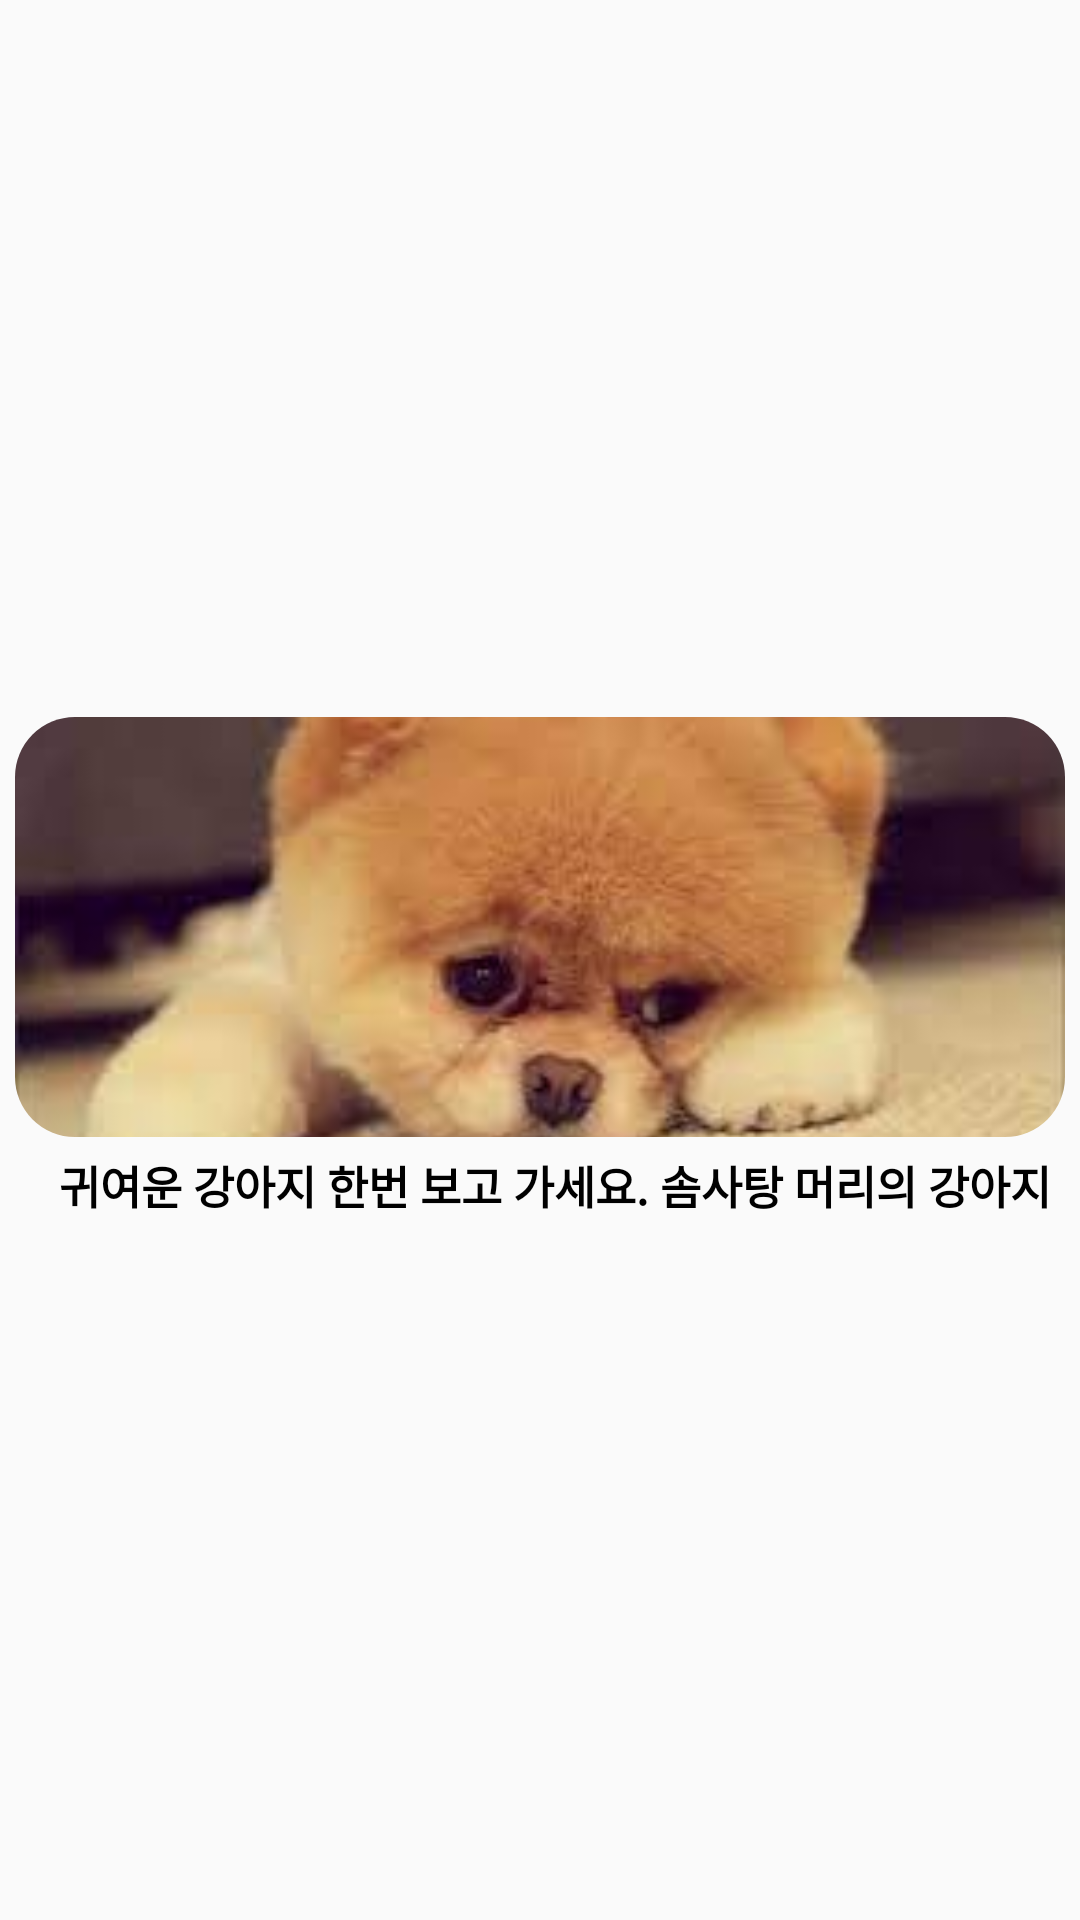

Produce the Android XML layout that renders to this screen, including the resource entries it uses.
<!-- AndroidManifest.xml: application theme Theme.WeTube -->
<!-- res/layout/fragment_main_item.xml -->
<?xml version="1.0" encoding="utf-8"?>
<androidx.constraintlayout.widget.ConstraintLayout xmlns:android="http://schemas.android.com/apk/res/android"
    xmlns:app="http://schemas.android.com/apk/res-auto"
    xmlns:tools="http://schemas.android.com/tools"
    android:layout_width="200dp"
    android:layout_height="wrap_content"
    android:orientation="vertical"
    android:id="@+id/container2">

    <androidx.constraintlayout.widget.ConstraintLayout
        android:layout_width="wrap_content"
        android:layout_height="wrap_content"
        android:layout_margin="5dp"
        android:layout_marginStart="20dp"
        android:layout_marginTop="5dp"
        android:layout_marginEnd="10dp"
        android:layout_marginBottom="5dp"
        app:layout_constraintBottom_toBottomOf="parent"
        app:layout_constraintEnd_toEndOf="parent"
        app:layout_constraintStart_toStartOf="parent"
        app:layout_constraintTop_toTopOf="parent">

        <ImageView
            android:id="@+id/imageView2"
            android:layout_width="match_parent"
            android:layout_height="140dp"
            android:layout_margin="5dp"
            android:background="@drawable/shape_image"
            android:clipToOutline="true"
            android:scaleType="centerCrop"
            android:src="@drawable/img"
            app:layout_constraintEnd_toEndOf="parent"
            app:layout_constraintStart_toStartOf="parent"
            app:layout_constraintTop_toTopOf="parent" />

        <TextView
            android:id="@+id/search_text2"
            android:layout_width="wrap_content"
            android:layout_height="wrap_content"
            android:layout_marginStart="10dp"
            android:layout_marginTop="5dp"
            android:layout_marginEnd="10dp"
            android:ellipsize="end"
            android:maxLines="1"
            android:paddingStart="10dp"
            android:text="귀여운 강아지 한번 보고 가세요. 솜사탕 머리의 강아지"
            android:textColor="@color/black"
            android:textSize="15sp"
            android:textStyle="bold"
            app:layout_constraintEnd_toEndOf="parent"
            app:layout_constraintStart_toStartOf="parent"
            app:layout_constraintTop_toBottomOf="@+id/imageView2" />

    </androidx.constraintlayout.widget.ConstraintLayout>

</androidx.constraintlayout.widget.ConstraintLayout>
<!-- resources referenced by this layout -->
<resources>
  <color name="black">#FF000000</color>
  <!-- drawable img: png bitmap (drawable, 91908 bytes) -->
  <!-- drawable shape_image (drawable) -->
  <?xml version="1.0" encoding="utf-8"?>
  <shape xmlns:android="http://schemas.android.com/apk/res/android"
      android:shape="rectangle">
      <solid android:color="#BDE3FF" />
      <corners android:radius="20dp" />
      <stroke
          android:width="2dp"
          android:color="@android:color/transparent" />
  
  </shape>
  <style name="Theme.WeTube" parent="Base.Theme.WeTube" />
  <style name="Base.Theme.WeTube" parent="Theme.MaterialComponents.Light.NoActionBar.Bridge">
          
          
      </style>
</resources>
